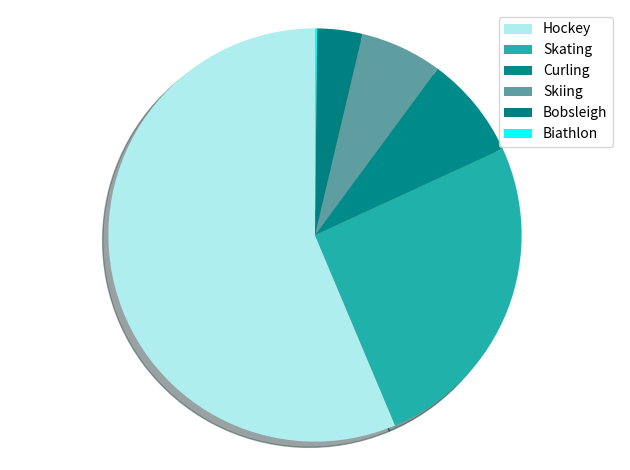

Write the Python code that produced this figure.
import matplotlib.pyplot as plt

#Total Number of Medals Won by Sport - Canada
#This is the Pie Chart used in my App!! 

labels = ['Hockey', 'Skating', 'Curling', 'Skiing', 'Bobsleigh', 'Biathlon']
sizes = [351, 159, 50, 40, 22, 1]
colors = ['paleturquoise', 'lightseagreen', 'darkcyan', 'cadetblue', 'teal', 'aqua' ]
patches, texts = plt.pie(sizes, colors=colors, shadow=True, startangle=90)
plt.legend(patches, labels, loc="best")
plt.axis('equal')
plt.tight_layout()
plt.show()